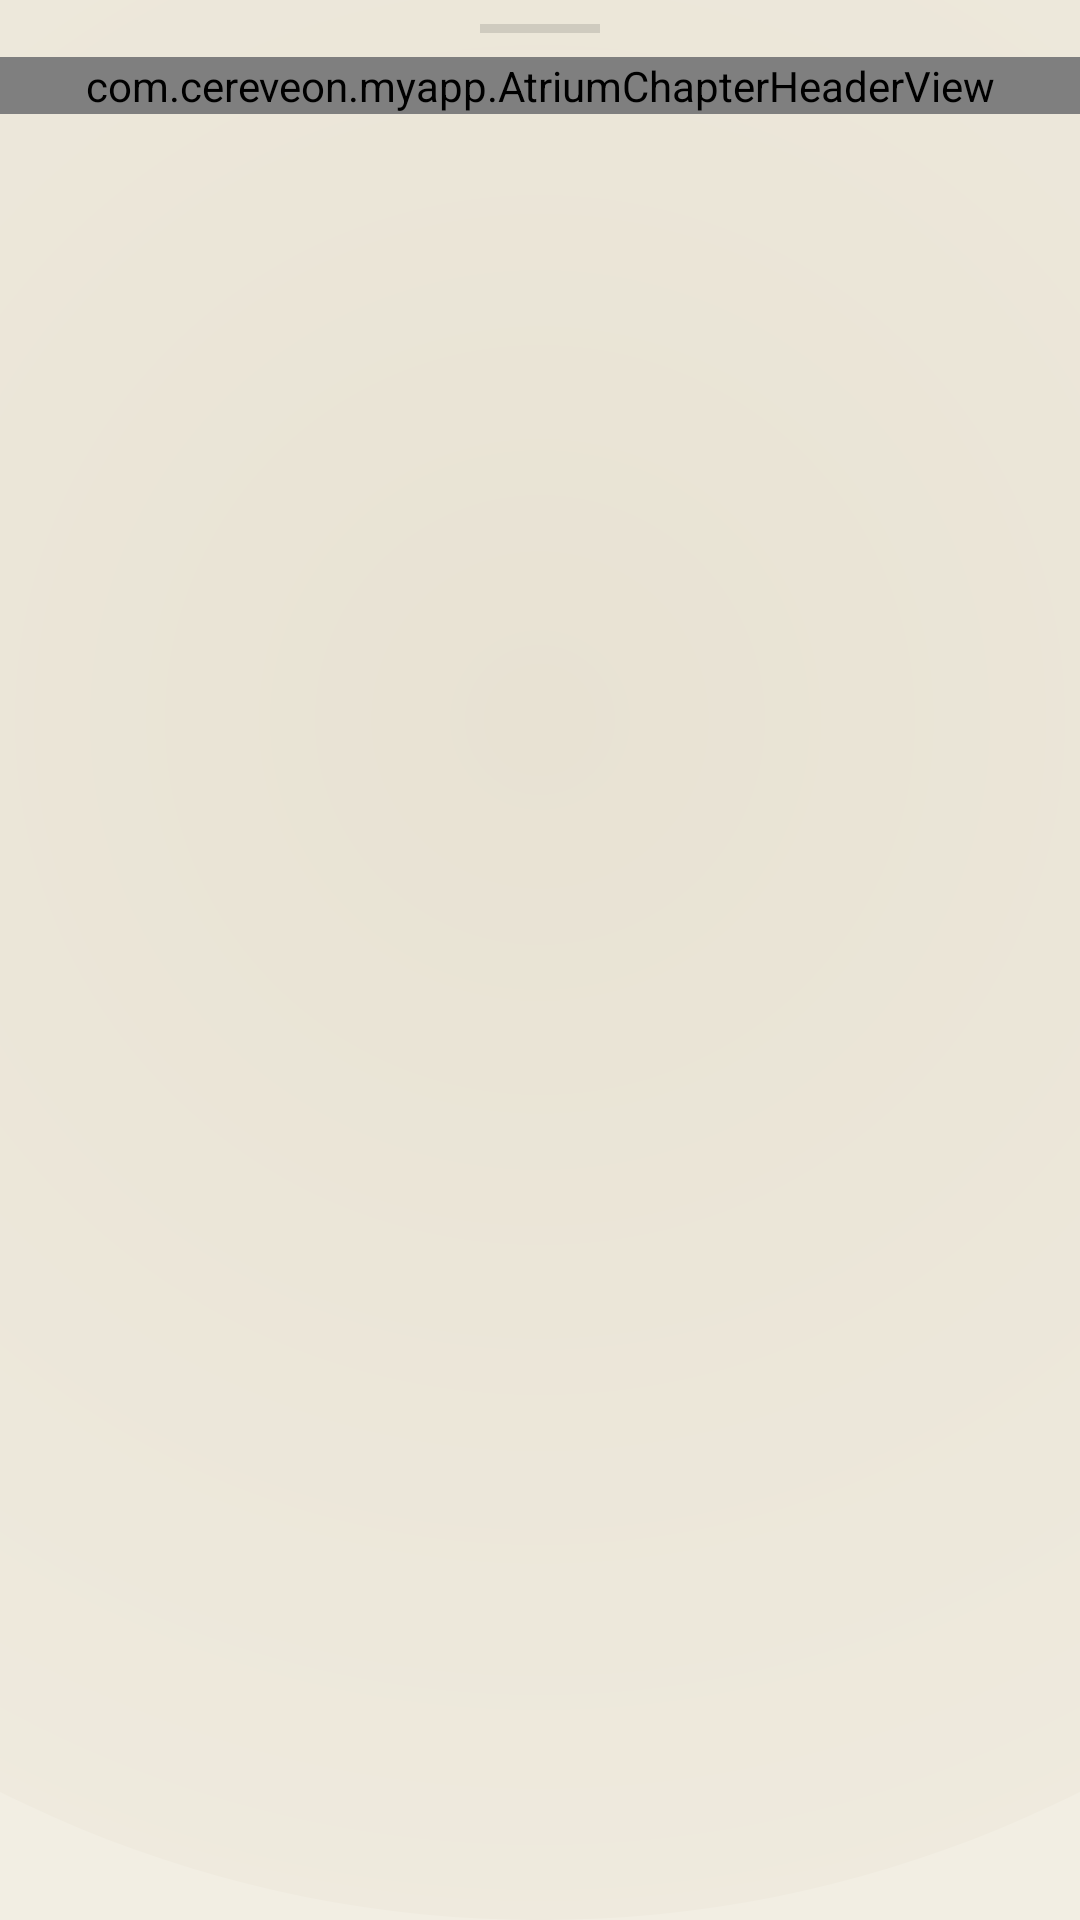

The Android layout XML behind this screen, and the referenced resources:
<!-- AndroidManifest.xml: application theme Theme.Cereveon.Atrium -->
<!-- res/layout/bottom_sheet_game_review.xml -->
<?xml version="1.0" encoding="utf-8"?>
<LinearLayout xmlns:android="http://schemas.android.com/apk/res/android"
    xmlns:app="http://schemas.android.com/apk/res-auto"
    xmlns:tools="http://schemas.android.com/tools"
    android:layout_width="match_parent"
    android:layout_height="wrap_content"
    android:orientation="vertical"
    android:background="@drawable/bg_atrium_gradient"
    android:paddingBottom="@dimen/atrium_space_24">

    
    <View
        android:layout_width="40dp"
        android:layout_height="3dp"
        android:layout_gravity="center_horizontal"
        android:layout_marginTop="@dimen/atrium_space_8"
        android:layout_marginBottom="@dimen/atrium_space_8"
        android:background="@color/atrium_hairline_strong" />

    
    <com.cereveon.myapp.AtriumChapterHeaderView
        android:layout_width="match_parent"
        android:layout_height="wrap_content"
        app:atriumKicker="Coach"
        app:atriumTitle="Game review" />

    
    <androidx.core.widget.NestedScrollView
        android:layout_width="match_parent"
        android:layout_height="wrap_content">

        <LinearLayout
            android:layout_width="match_parent"
            android:layout_height="wrap_content"
            android:orientation="vertical"
            android:paddingStart="@dimen/atrium_space_24"
            android:paddingEnd="@dimen/atrium_space_24"
            android:paddingTop="@dimen/atrium_space_8">

            
            <TextView
                android:id="@+id/txtReviewMeta"
                android:layout_width="match_parent"
                android:layout_height="wrap_content"
                android:fontFamily="monospace"
                android:textSize="11sp"
                android:letterSpacing="0.05"
                android:textColor="@color/atrium_muted"
                tools:text="vs opponent1234 (1234) · 600+5 · Ruy Lopez: Breyer" />

            
            <TextView
                android:id="@+id/txtReviewStatus"
                android:layout_width="match_parent"
                android:layout_height="wrap_content"
                android:layout_marginTop="@dimen/atrium_space_8"
                android:textAppearance="@style/Atrium.Body.Italic"
                android:textColor="@color/atrium_dim"
                tools:text="Analyzing the game…" />

            
            <com.cereveon.myapp.ReviewEvalGraphView
                android:id="@+id/reviewEvalGraph"
                android:layout_width="match_parent"
                android:layout_height="96dp"
                android:layout_marginTop="@dimen/atrium_space_16"
                android:visibility="gone"
                tools:visibility="visible" />

            
            <TextView
                android:id="@+id/txtReviewStats"
                android:layout_width="match_parent"
                android:layout_height="wrap_content"
                android:layout_marginTop="@dimen/atrium_space_8"
                android:fontFamily="monospace"
                android:textSize="11sp"
                android:letterSpacing="0.05"
                android:textColor="@color/atrium_muted"
                android:visibility="gone"
                tools:visibility="visible"
                tools:text="61% acc · 1 blunder · 0 mistakes · 2 inaccuracies" />

            
            <LinearLayout
                android:id="@+id/reviewMomentsList"
                android:layout_width="match_parent"
                android:layout_height="wrap_content"
                android:orientation="vertical"
                android:layout_marginTop="@dimen/atrium_space_8" />

            
            <TextView
                android:id="@+id/txtVerdictHeader"
                android:layout_width="match_parent"
                android:layout_height="wrap_content"
                android:layout_marginTop="@dimen/atrium_space_16"
                android:fontFamily="monospace"
                android:textSize="11sp"
                android:letterSpacing="0.1"
                android:textColor="@color/atrium_accent_cyan"
                android:text="COACH'S VERDICT"
                android:visibility="gone"
                tools:visibility="visible" />

            <TextView
                android:id="@+id/txtVerdict"
                android:layout_width="match_parent"
                android:layout_height="wrap_content"
                android:layout_marginTop="@dimen/atrium_space_8"
                android:textAppearance="@style/Atrium.Body"
                android:visibility="gone"
                tools:visibility="visible"
                tools:text="This game showed a pattern of fast decisions in sharp positions…" />

            
            <TextView
                android:id="@+id/txtReviewQuota"
                android:layout_width="match_parent"
                android:layout_height="wrap_content"
                android:layout_marginTop="@dimen/atrium_space_16"
                android:textAppearance="@style/Atrium.Body.Italic"
                android:textColor="@color/atrium_dim"
                android:visibility="gone"
                tools:visibility="visible"
                tools:text="2 coach reviews left this month." />

            
            <Button
                android:id="@+id/btnReviewAction"
                android:layout_width="match_parent"
                android:layout_height="wrap_content"
                android:layout_marginTop="@dimen/atrium_space_8"
                android:visibility="gone"
                tools:visibility="visible"
                tools:text="TRY COACH REVIEW AGAIN" />

        </LinearLayout>
    </androidx.core.widget.NestedScrollView>

</LinearLayout>
<!-- resources referenced by this layout -->
<resources>
  <color name="atrium_accent_cyan">#4FD9E5</color>
  <color name="atrium_dim">#6B7080</color>
  <color name="atrium_hairline_strong">#1FFFFFFF</color>
  <color name="atrium_muted">#9AA0B4</color>
  <dimen name="atrium_space_16">16dp</dimen>
  <dimen name="atrium_space_24">24dp</dimen>
  <dimen name="atrium_space_8">8dp</dimen>
  <!-- drawable bg_atrium_gradient (drawable) -->
  <?xml version="1.0" encoding="utf-8"?>
  <layer-list xmlns:android="http://schemas.android.com/apk/res/android">
      
      <item>
          <shape android:shape="rectangle">
              <solid android:color="@color/atrium_bg_base" />
          </shape>
      </item>
      
      <item android:gravity="bottom|center_horizontal">
          <shape android:shape="oval">
              <gradient
                  android:type="radial"
                  android:gradientRadius="600dp"
                  android:startColor="@color/atrium_bg_gradient_top"
                  android:endColor="@color/atrium_bg_base" />
              <size android:width="800dp" android:height="800dp" />
          </shape>
      </item>
  </layer-list>
  <style name="Atrium.Body" parent="TextAppearance.Material3.BodyLarge">
          <item name="android:fontFamily">@font/cormorant_garamond</item>
          <item name="android:textStyle">normal</item>
          <item name="android:textFontWeight" tools:targetApi="p">400</item>
          <item name="android:textSize">17sp</item>
          <item name="android:lineSpacingMultiplier">1.45</item>
          <item name="android:textColor">@color/atrium_ink</item>
      </style>
  <style name="Atrium.Body.Italic" parent="Atrium.Body">
          <item name="android:textStyle">italic</item>
      </style>
  <color name="atrium_bg_base">#0A0A10</color>
  <color name="atrium_bg_gradient_top">#16141F</color>
  <color name="atrium_ink">#F4EFE1</color>
  <color name="atrium_bg_surface">#0D0E14</color>
  <color name="atrium_accent_amber">#FFC069</color>
  <color name="atrium_hairline">#14FFFFFF</color>
</resources>
